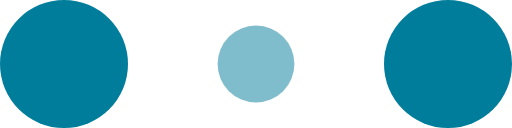
t = 0.00 s
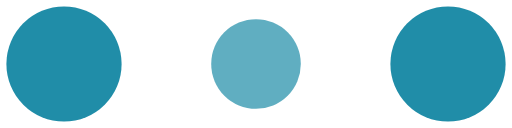
t = 0.10 s
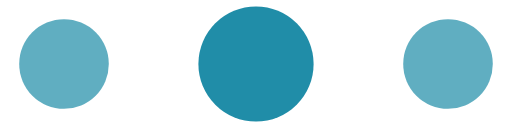
t = 0.30 s
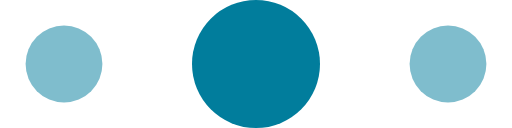
t = 0.40 s
t = 0.50 s: frame unchanged from t = 0.30 s, image omitted
t = 0.70 s: frame unchanged from t = 0.10 s, image omitted

The animated SVG that drew these frames (rendered in a browser with its animation timeline set to each time). Animation: 6 SMIL elements (animate=6); one cycle of 0.80 s, repeats indefinitely.

<!-- By Sam Herbert (@sherb), for everyone. More @ http://goo.gl/7AJzbL -->
<svg width="120" height="30" viewBox="0 0 120 30" xmlns="http://www.w3.org/2000/svg" fill="#017d9c">
    <circle cx="15" cy="15" r="15">
        <animate attributeName="r" from="15" to="15"
                 begin="0s" dur="0.8s"
                 values="15;9;15" calcMode="linear"
                 repeatCount="indefinite" />
        <animate attributeName="fill-opacity" from="1" to="1"
                 begin="0s" dur="0.8s"
                 values="1;.5;1" calcMode="linear"
                 repeatCount="indefinite" />
    </circle>
    <circle cx="60" cy="15" r="9" fill-opacity="0.3">
        <animate attributeName="r" from="9" to="9"
                 begin="0s" dur="0.8s"
                 values="9;15;9" calcMode="linear"
                 repeatCount="indefinite" />
        <animate attributeName="fill-opacity" from="0.5" to="0.5"
                 begin="0s" dur="0.8s"
                 values=".5;1;.5" calcMode="linear"
                 repeatCount="indefinite" />
    </circle>
    <circle cx="105" cy="15" r="15">
        <animate attributeName="r" from="15" to="15"
                 begin="0s" dur="0.8s"
                 values="15;9;15" calcMode="linear"
                 repeatCount="indefinite" />
        <animate attributeName="fill-opacity" from="1" to="1"
                 begin="0s" dur="0.8s"
                 values="1;.5;1" calcMode="linear"
                 repeatCount="indefinite" />
    </circle>
</svg>
